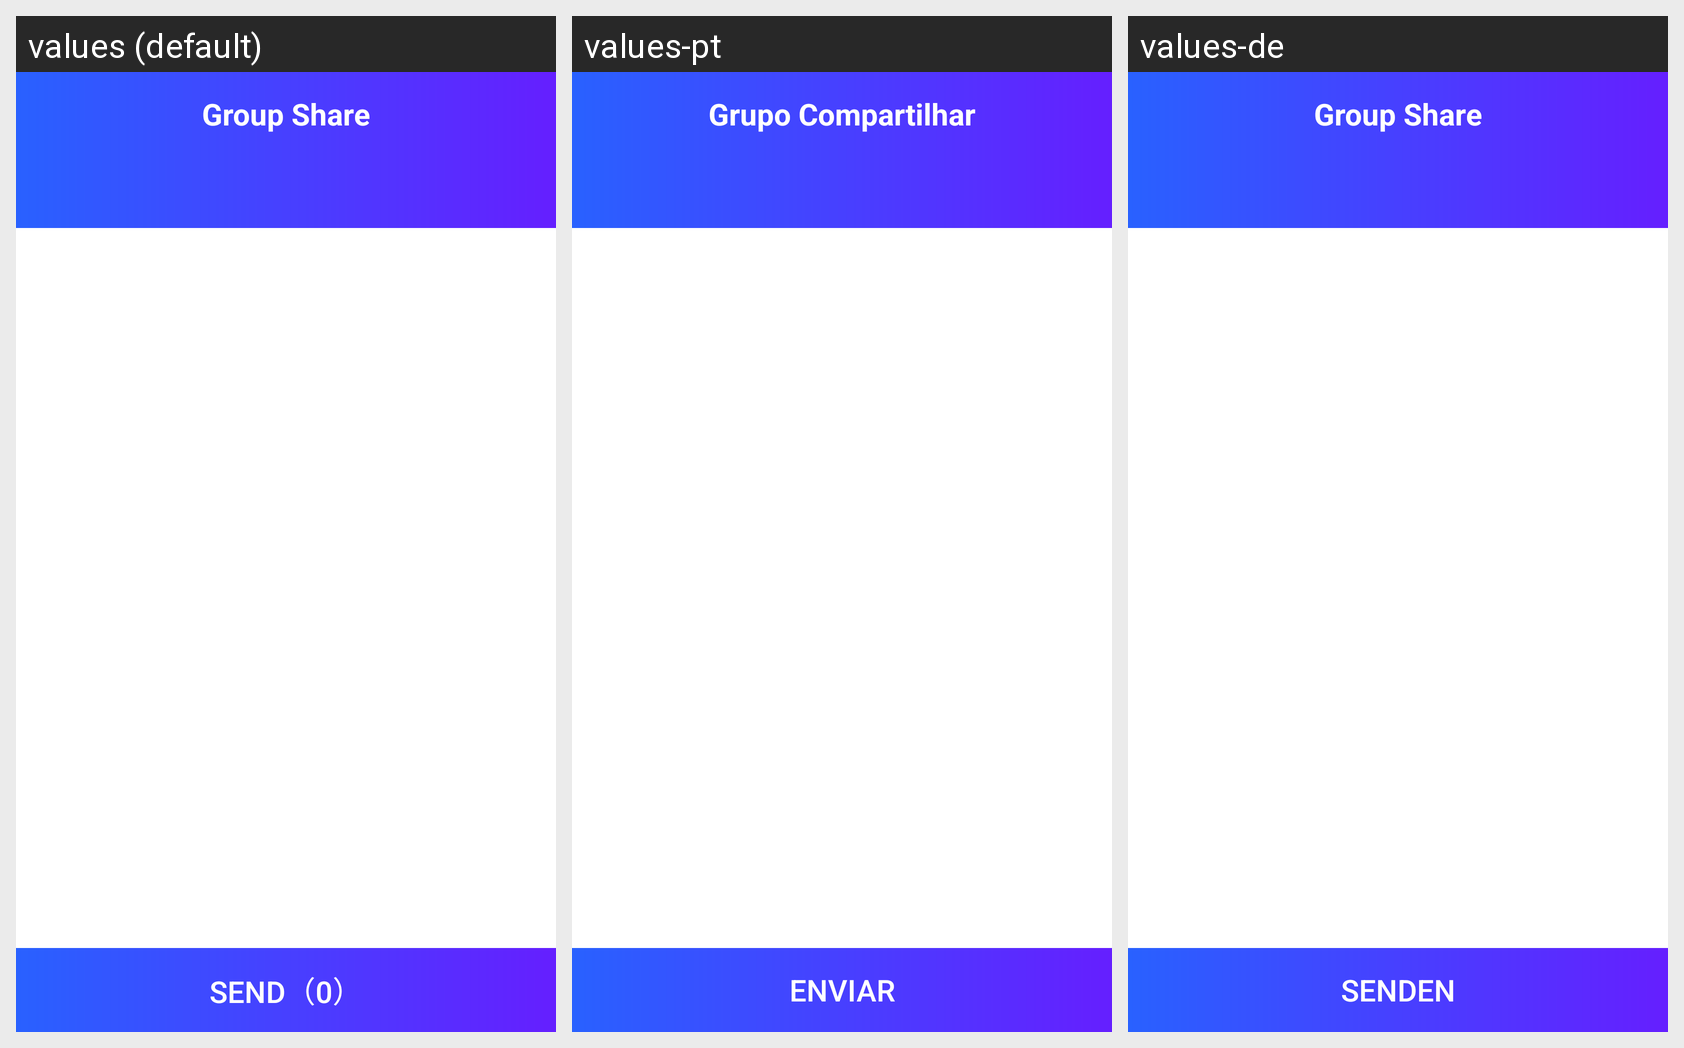

This grid shows one Android layout under several languages. Give, for every string resource on the screen, its name, the default text and each shown locale's text.
Android screen res/layout/activity_choose_file.xml rendered under 3 locales, left to right: values (default), values-pt, values-de. Device: Nexus 5 (rendered at 1080×1920; each locale shown at half size, 540×960, under a caption strip naming it); theme AppTheme.
Other locales in the repository, not shown: values-ar, values-es, values-hi, values-ru, values-th, values-vi.
Strings drawn on this screen, with the default value and each locale's value (text and hints the layout hard-codes, and strings that could not be matched under every locale, appear in the picture but are not listed):

group_share
  values: Group Share
  values-pt: Grupo Compartilhar
  values-de: Group Share

str_has_selected
  values: SEND（0）
  values-pt: Enviar
  values-de: SENDEN
